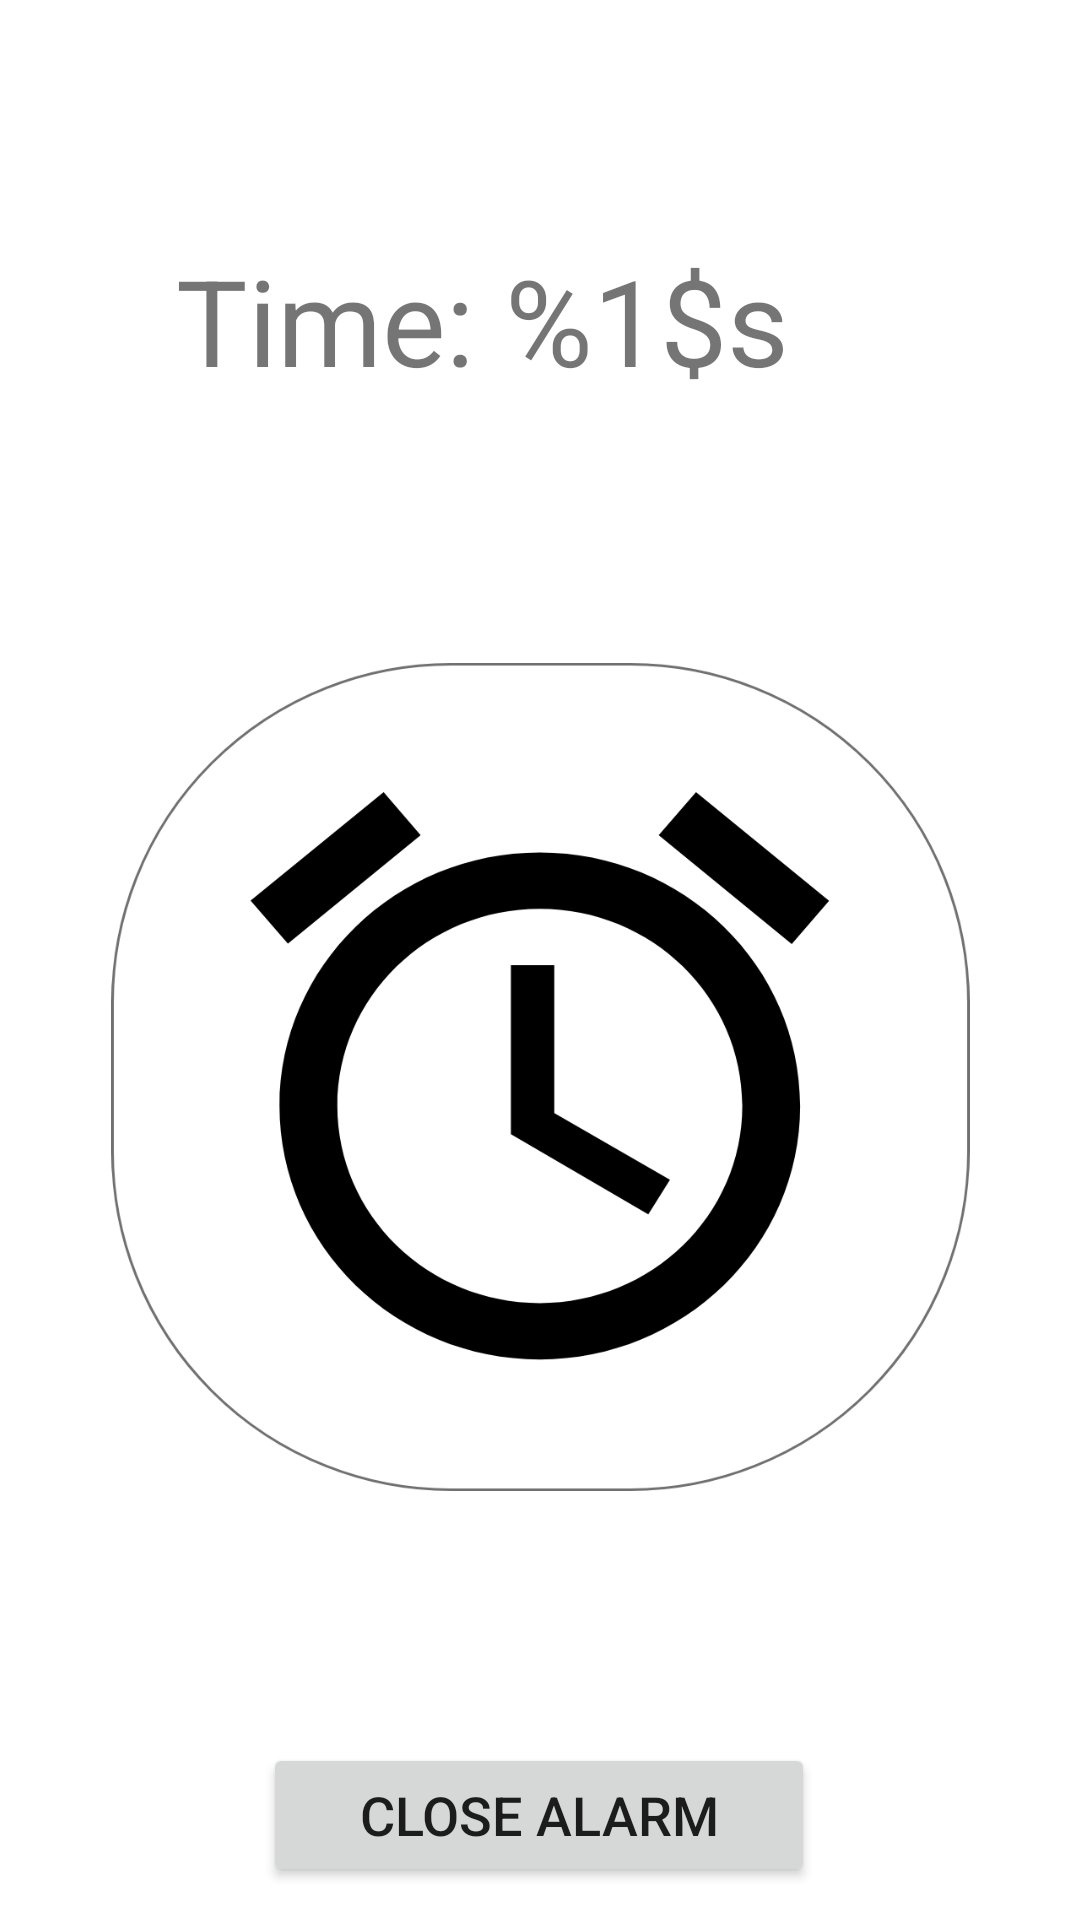

Write the Android layout XML for this screen, with the resource values it uses.
<!-- AndroidManifest.xml: application theme Theme.IOTasgm -->
<!-- res/layout/fragment_alarm.xml -->
<?xml version="1.0" encoding="utf-8"?>
<androidx.constraintlayout.widget.ConstraintLayout xmlns:android="http://schemas.android.com/apk/res/android"
    xmlns:app="http://schemas.android.com/apk/res-auto"
    xmlns:tools="http://schemas.android.com/tools"
    android:layout_width="match_parent"
    android:layout_height="match_parent"
    tools:context=".AlarmFragment">

    <TextView
        android:id="@+id/time"
        android:layout_width="243dp"
        android:layout_height="91dp"
        android:layout_marginTop="80dp"
        android:text="@string/time"
        android:textSize="40sp"
        app:layout_constraintEnd_toEndOf="parent"
        app:layout_constraintStart_toStartOf="parent"
        app:layout_constraintTop_toTopOf="parent" />

    <ImageView
        android:id="@+id/imageView6"
        android:layout_width="301dp"
        android:layout_height="276dp"
        android:layout_marginTop="50dp"
        android:src="@drawable/alarm"
        app:layout_constraintEnd_toEndOf="parent"
        app:layout_constraintStart_toStartOf="parent"
        app:layout_constraintTop_toBottomOf="@+id/time" />

    <Button
        android:id="@+id/close_btn"
        android:layout_width="184dp"
        android:layout_height="48dp"
        android:layout_marginTop="84dp"
        android:text="Close Alarm"
        android:textSize="18sp"
        app:layout_constraintEnd_toEndOf="parent"
        app:layout_constraintHorizontal_bias="0.498"
        app:layout_constraintStart_toStartOf="parent"
        app:layout_constraintTop_toBottomOf="@+id/imageView6" />


</androidx.constraintlayout.widget.ConstraintLayout>
<!-- resources referenced by this layout -->
<resources>
  <!-- drawable alarm: png bitmap (drawable-hdpi, 38497 bytes) -->
  <string name="time">Time: %1$s</string>
  <style name="Theme.IOTasgm" parent="Theme.MaterialComponents.DayNight.DarkActionBar">
          
          <item name="colorPrimary">@color/teal_200</item>
          <item name="colorPrimaryVariant">@color/teal_200</item>
          <item name="colorOnPrimary">@color/white</item>
          
          <item name="colorSecondary">@color/teal_200</item>
          <item name="colorSecondaryVariant">@color/teal_700</item>
          <item name="colorOnSecondary">@color/black</item>
          
          <item name="android:statusBarColor" tools:targetApi="l">?attr/colorPrimaryVariant</item>
          
      </style>
  <color name="teal_200">#3EB2F3</color>
  <color name="white">#FFFFFFFF</color>
  <color name="teal_700">#FF018786</color>
  <color name="black">#FF000000</color>
</resources>
